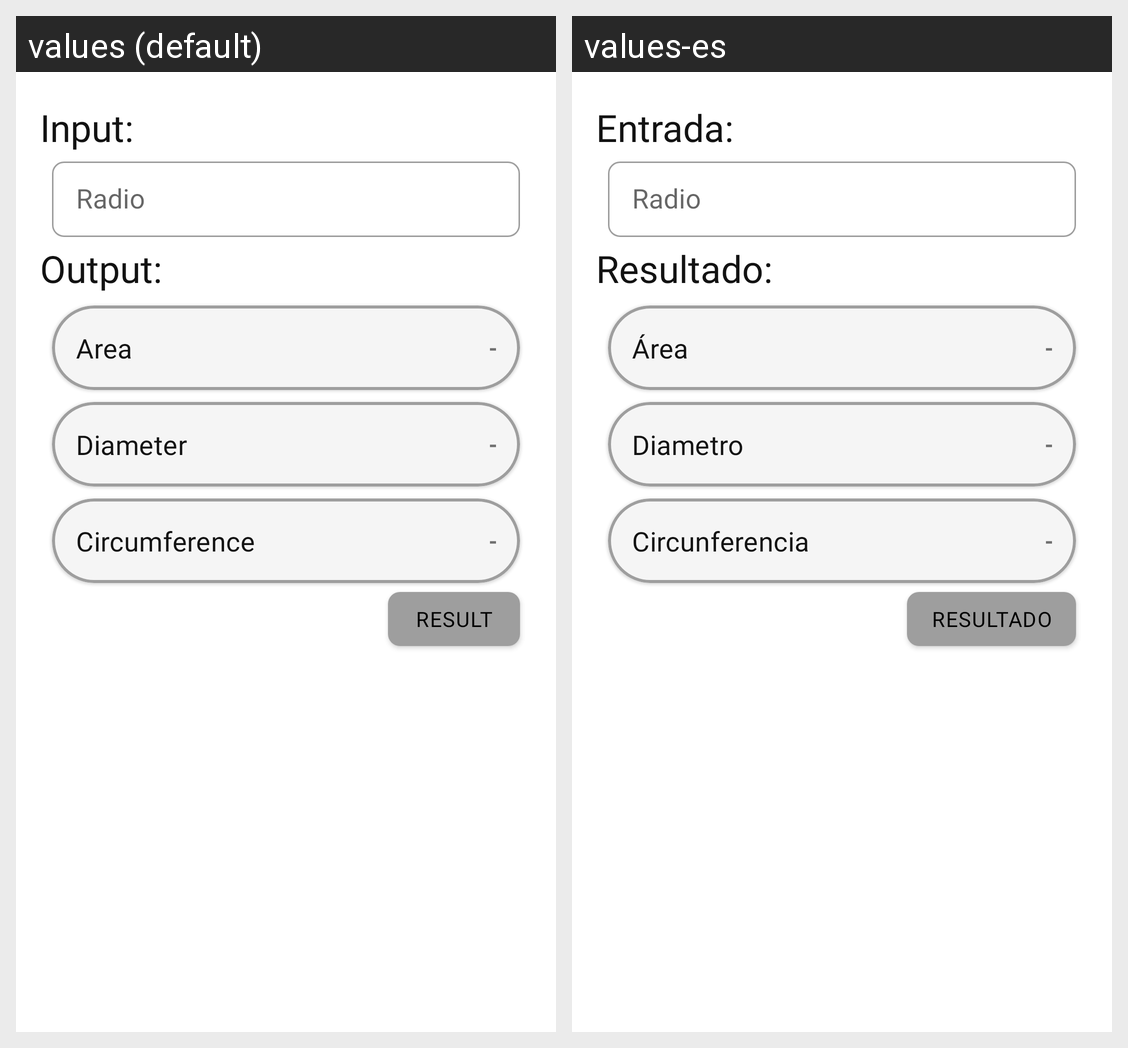

The Android screen above is rendered under two locales of the same app. Produce the string resources it draws, with the default and per-locale values.
Android screen res/layout/fragment_figures_circle.xml rendered under 2 locales, left to right: values (default), values-es. Device: Nexus 5 (rendered at 1080×1920; each locale shown at half size, 540×960, under a caption strip naming it); theme Theme.SmartCalculator.
Strings drawn on this screen, with the default value and each locale's value (text and hints the layout hard-codes, and strings that could not be matched under every locale, appear in the picture but are not listed):

tv_input
  values: Input:
  values-es: Entrada:

hint_radio
  values: Radio
  values-es: Radio

tv_output
  values: Output:
  values-es: Resultado:

prefix_value_area
  values: Area
  values-es: Área

hint_value_result_simbol
  values: -
  values-es: -

prefix_value_diameter
  values: Diameter
  values-es: Diametro

prefix_value_circumference
  values: Circumference
  values-es: Circunferencia

hint_value_result
  values: Result
  values-es: Resultado
